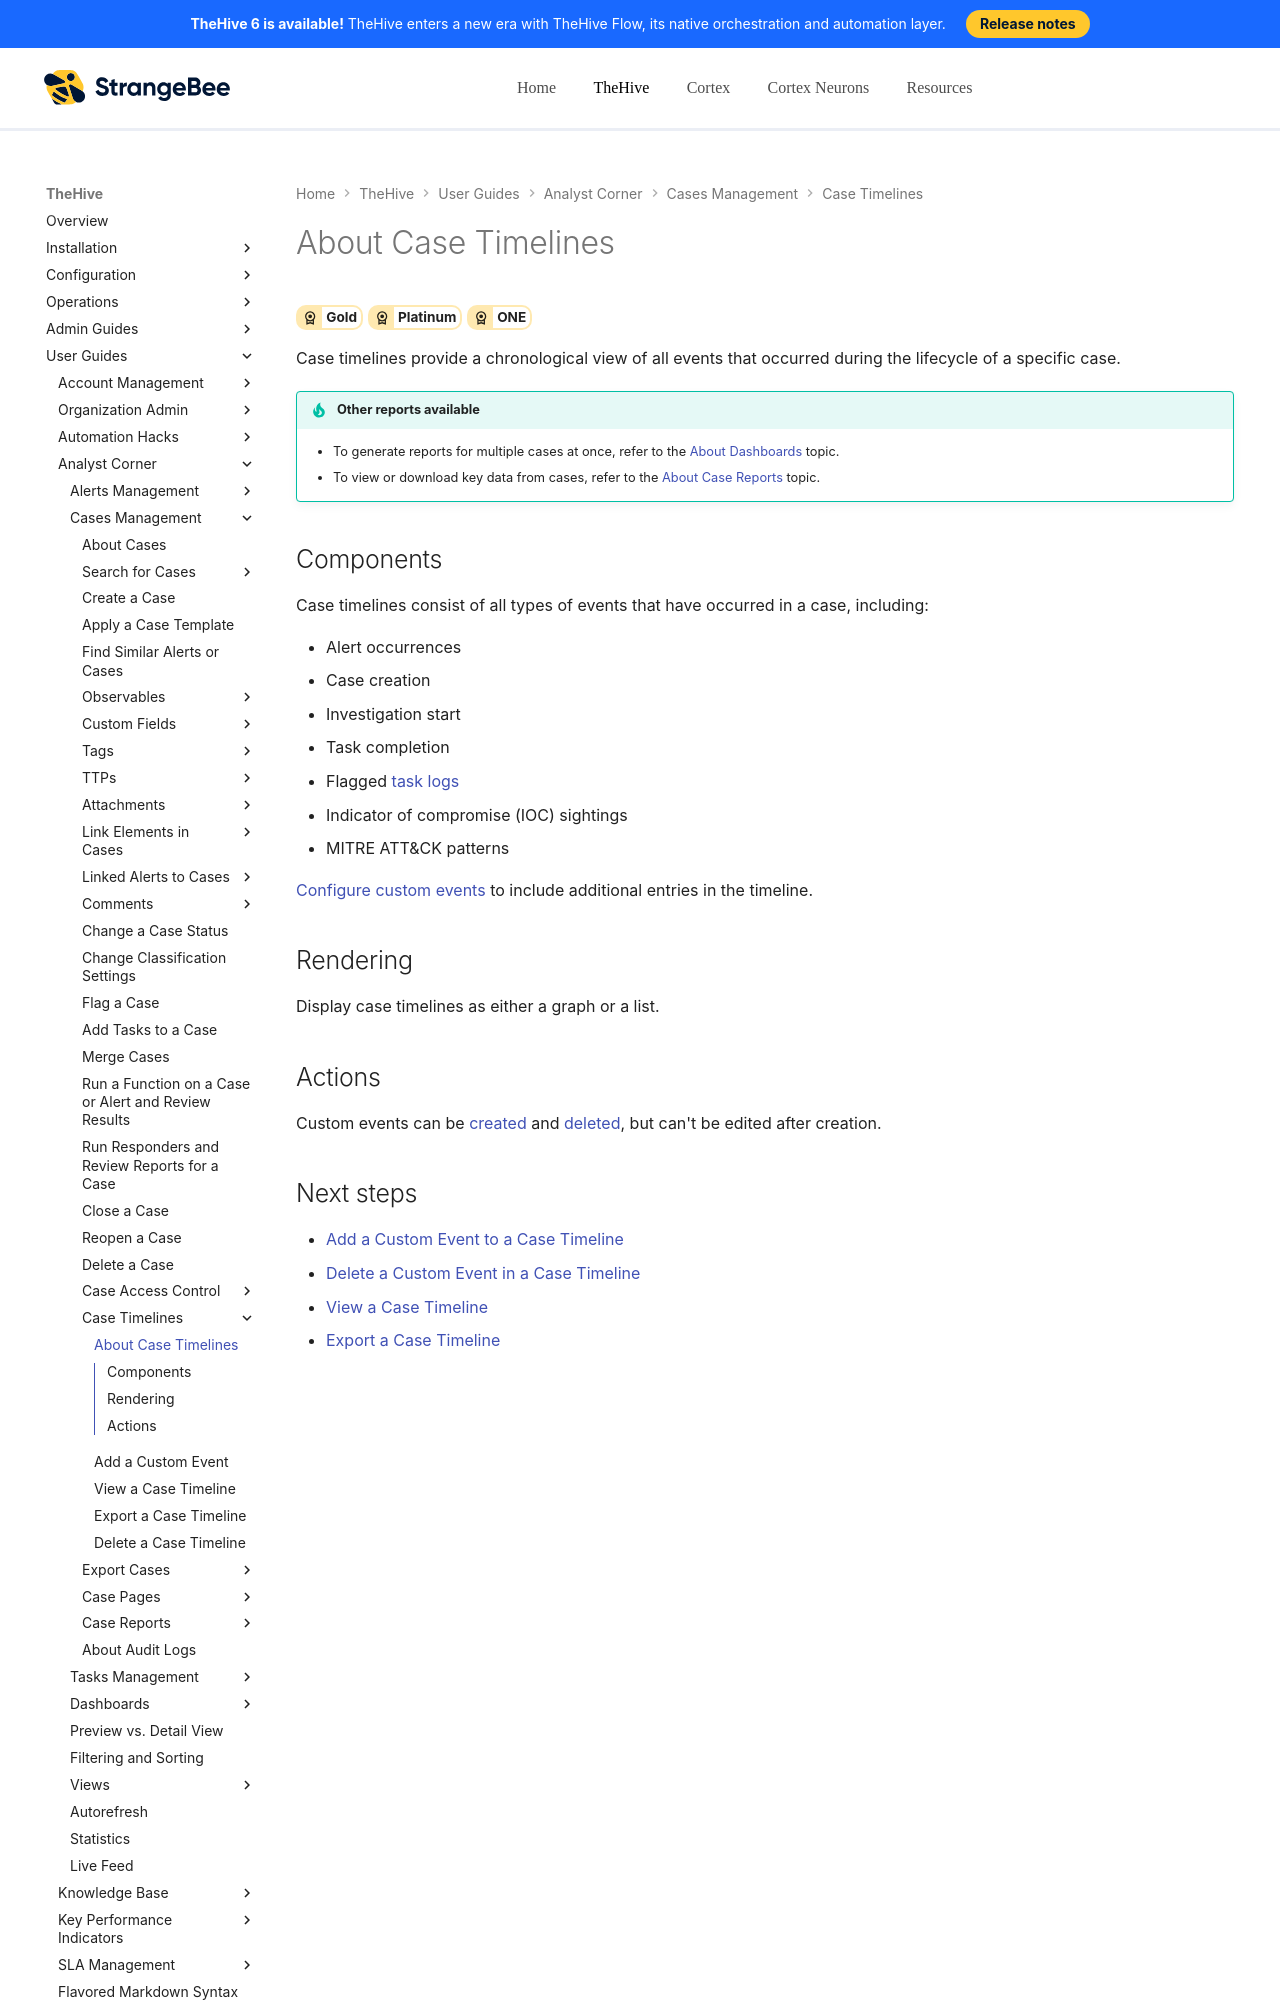

repository: StrangeBeeCorp/docs · page: thehive/user-guides/analyst-corner/cases/case-timelines/about-case-timelines/index.html · generator: mkdocs

# About Case Timelines

<!-- md:license Gold --> <!-- md:license Platinum --> <!-- md:license ONE -->

Case timelines provide a chronological view of all events that occurred during the lifecycle of a specific case.

{% include-markdown "includes/other-reports-cases-from-case-timelines.md" %}

## Components

Case timelines consist of all types of events that have occurred in a case, including:

* Alert occurrences
* Case creation
* Investigation start
* Task completion
* Flagged [task logs](../../tasks/about-task-logs.md)
* Indicator of compromise (IOC) sightings
* MITRE ATT&CK patterns

[Configure custom events](add-custom-event-timeline.md) to include additional entries in the timeline.

## Rendering

Display case timelines as either a graph or a list.
